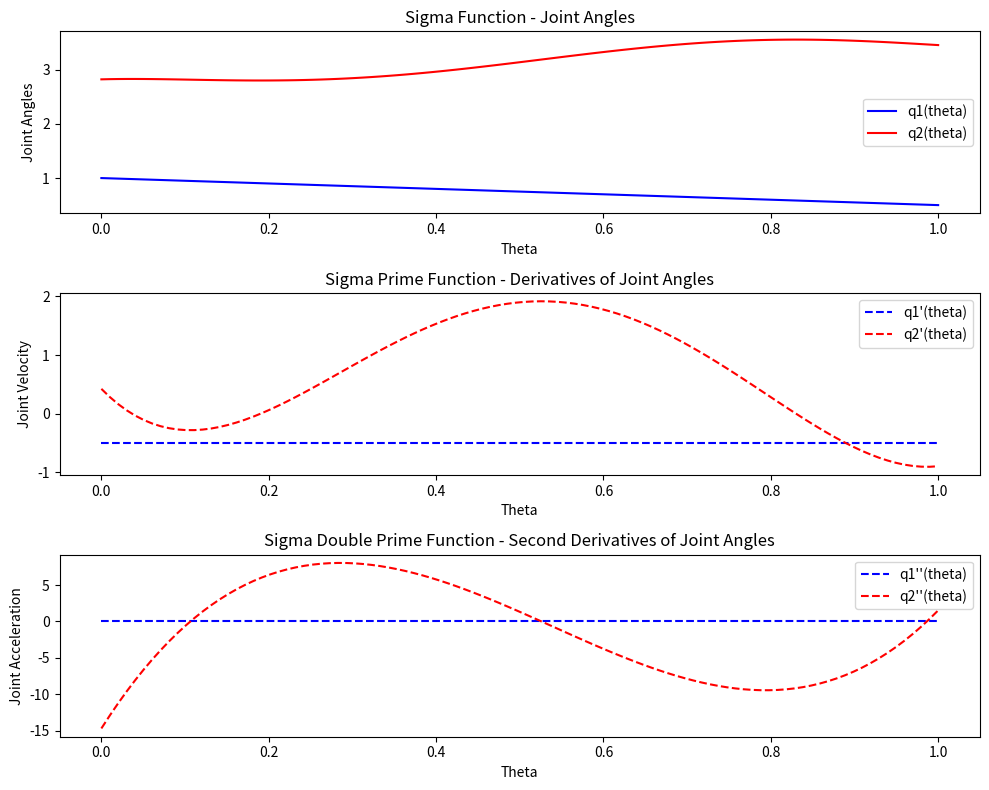

Python code for this plot: (Note: this script raises an exception after producing the figure.)
import numpy as np
import matplotlib.pyplot as plt
from sympy import symbols, diff, Poly, lambdify

# Given VHC polynomial coefficients
a = [13.3225, -35.9442, 30.1847, -7.3543, 0.4246, 2.8250]

# Define the function phi and its derivatives using numpy's polyval
phi = lambda theta: np.polyval(a, theta)
phiprime = lambda theta: np.polyval(np.polyder(a), theta)
phipprime = lambda theta: np.polyval(np.polyder(np.polyder(a)), theta)

# Placeholder values for q1_plus and q_tilde_1
q1_plus = 1.0
q_tilde_1 = 0.5

# Define sigma and its derivatives
sigma = lambda theta: [q1_plus - theta * q_tilde_1, phi(theta)]
sigmaprime = lambda theta: [-q_tilde_1, phiprime(theta)]
sigmapprime = lambda theta: [0, phipprime(theta)]

# Define the theta range for plotting
theta_range = np.linspace(0, 1, 100)

# Evaluate sigma and its derivatives
sigma_values = np.array([sigma(th) for th in theta_range])
sigma_prime_values = np.array([sigmaprime(th) for th in theta_range])
sigma_double_prime_values = np.array([sigmapprime(th) for th in theta_range])

# Extract components for plotting
q1_values = sigma_values[:, 0]
q2_values = sigma_values[:, 1]
q1_prime_values = sigma_prime_values[:, 0]
q2_prime_values = sigma_prime_values[:, 1]
q1_pprime_values = sigma_double_prime_values[:, 0]
q2_pprime_values = sigma_double_prime_values[:, 1]

# Plotting
plt.figure(figsize=(10, 8))

plt.subplot(3, 1, 1)
plt.plot(theta_range, q1_values, 'b-', label='q1(theta)')
plt.plot(theta_range, q2_values, 'r-', label='q2(theta)')
plt.title('Sigma Function - Joint Angles')
plt.xlabel('Theta')
plt.ylabel('Joint Angles')
plt.legend()

plt.subplot(3, 1, 2)
plt.plot(theta_range, q1_prime_values, 'b--', label='q1\'(theta)')
plt.plot(theta_range, q2_prime_values, 'r--', label='q2\'(theta)')
plt.title('Sigma Prime Function - Derivatives of Joint Angles')
plt.xlabel('Theta')
plt.ylabel('Joint Velocity')
plt.legend()

plt.subplot(3, 1, 3)
plt.plot(theta_range, q1_pprime_values, 'b--', label='q1\'\'(theta)')
plt.plot(theta_range, q2_pprime_values, 'r--', label='q2\'\'(theta)')
plt.title('Sigma Double Prime Function - Second Derivatives of Joint Angles')
plt.xlabel('Theta')
plt.ylabel('Joint Acceleration')
plt.legend()

plt.tight_layout()
plt.show()

# Symbolic conversion
theta, thetadot = symbols('theta thetadot')
q1_plus, q_tilde_1 = symbols('q1_plus q_tilde_1')
q1, q2 = symbols('q1 q2')
q = [q1, q2]
qdot = symbols('q1dot q2dot')
a_sym = Poly(a[::-1], theta)  # Convert to sympy polynomial
phi_sym = a_sym.as_expr()  # Convert to symbolic expression
phiprime_sym = diff(phi_sym, theta)  # First derivative
phipprime_sym = diff(phiprime_sym, theta)  # Second derivative

# Define sigma and its derivatives symbolically
sigma_sym = [q1_plus - theta * q_tilde_1, phi_sym]
sigmaprime_sym = [-q_tilde_1, phiprime_sym]
sigmapprime_sym = [0, phipprime_sym]

# Control input calculation
# Error term: Substitute theta in with an expression with q1
y = q2 - phi_sym.subs(theta, (q1_plus - q1)/q_tilde_1)

# Gradient (Jacobian of a scalar function)
H = [diff(y, q_i) for q_i in q]

# Define the time derivative of Jacobian
dHdt = np.zeros((len(H), len(q)), dtype=object)

for i in range(len(H)):
    for j in range(len(q)):
        dH_ij_dqj = diff(H[i], q[j])
        dHdt[i, j] = dH_ij_dqj * qdot[j]

# Convert to functions
H_fun = lambdify([q1, q2], H)
dH_dt_fun = lambdify([q1, q2, qdot[0], qdot[1]], dHdt)

# Example usage
data = {
    'phi_fun': phi,
    'phiprime_fun': phiprime,
    'phipprime_fun': phipprime,
    'sigma_fun': sigma,
    'sigmaprime_fun': sigmaprime,
    'sigmapprime_fun': sigmapprime,
    'Hfun': H_fun,
    'dH_dt_fun': dH_dt_fun
}
